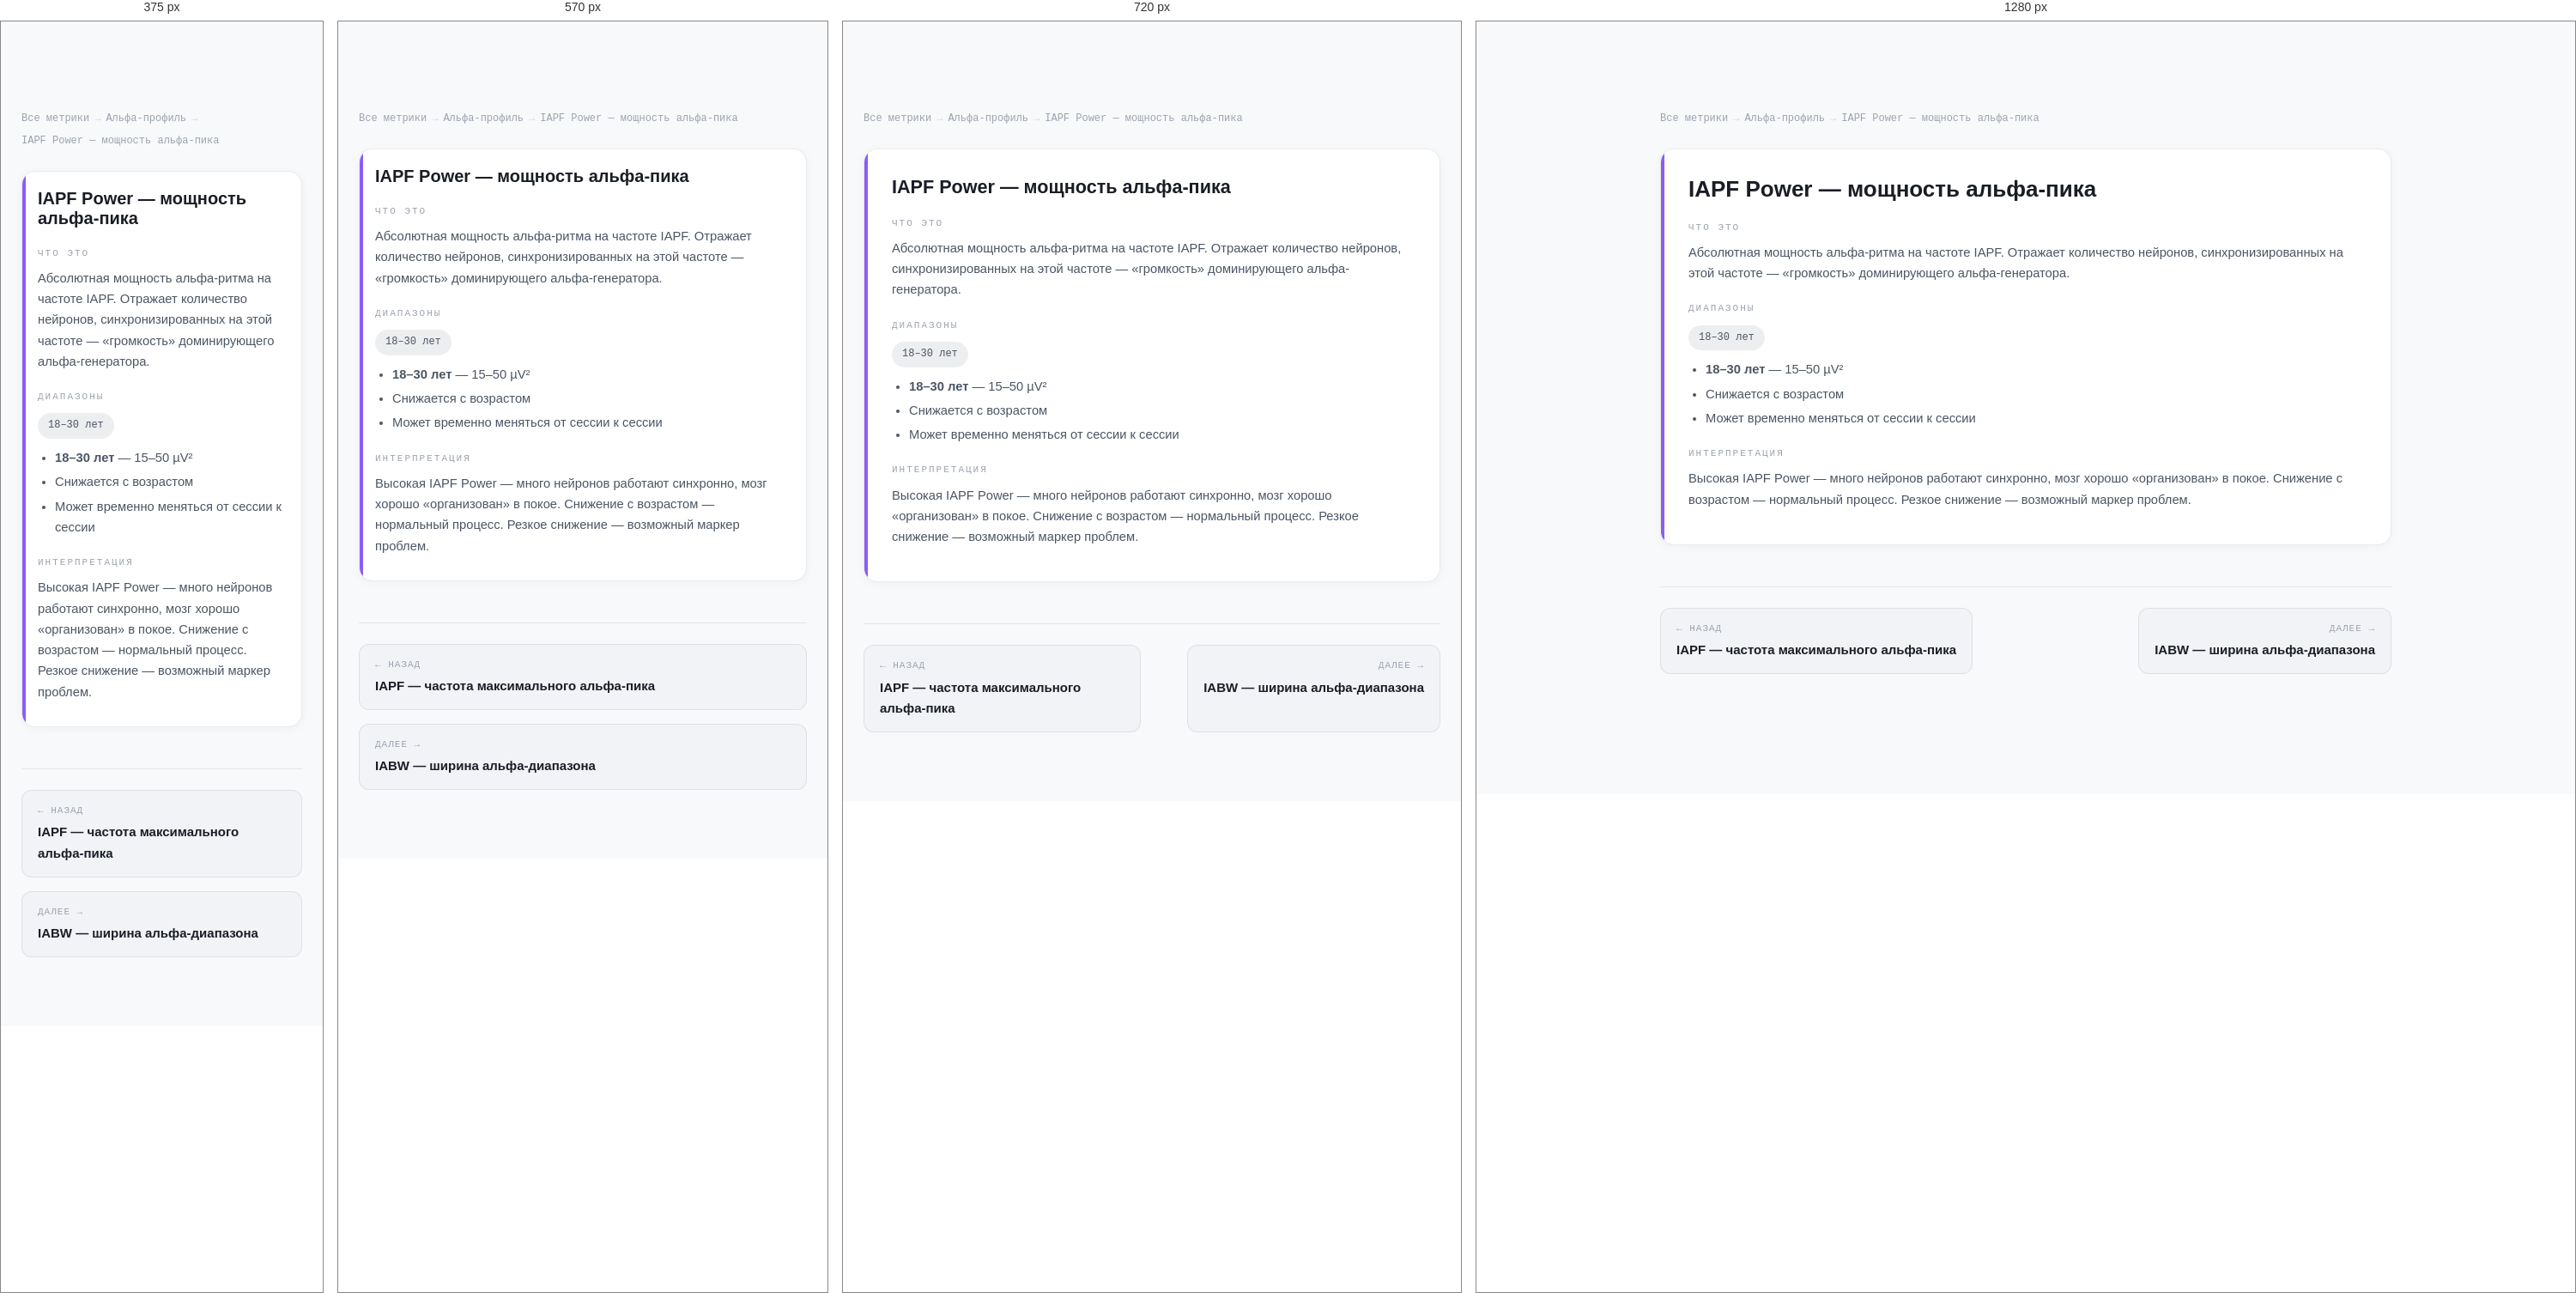
Rendered at 375 px, 570 px, 720 px and 1280 px, left to right.

<!-- file: iapf-power.html -->
<!DOCTYPE html>
<html lang="ru">
<head>
<meta charset="UTF-8">
<meta name="viewport" content="width=device-width, initial-scale=1.0">
<title>IAPF Power — мощность альфа-пика — Альфа-профиль — ONTO NOTHING</title>
<link rel="preconnect" href="https://fonts.googleapis.com">
<link rel="preconnect" href="https://fonts.gstatic.com" crossorigin>
<link href="https://fonts.googleapis.com/css2?family=Syne:wght@700;800&family=DM+Sans:wght@300;400;500&family=DM+Mono:wght@400;500&display=swap" rel="stylesheet">
<link rel="stylesheet" href="../../../css/nav.css">
<link rel="stylesheet" href="../metrics.css">
</head>
<body>

<div class="content">
<div class="breadcrumbs">
<a href="../index.html">Все метрики</a>
<span class="sep">→</span>
<a href="../alpha-profile.html">Альфа-профиль</a>
<span class="sep">→</span>
<span>IAPF Power — мощность альфа-пика</span>
</div>

<div class="metric c-alpha">
<h3 class="metric-name">IAPF Power — мощность альфа-пика</h3>

<div class="msub"><div class="msub-label">ЧТО ЭТО</div><p>Абсолютная мощность альфа-ритма на частоте IAPF. Отражает количество нейронов, синхронизированных на этой частоте — «громкость» доминирующего альфа-генератора.</p></div><div class="msub"><div class="msub-label">ДИАПАЗОНЫ</div><div class="ranges"><span class="badge gray">18–30 лет</span> </div><ul><li><strong>18–30 лет</strong> — 15–50 µV²</li>
<li>Снижается с возрастом</li>
<li>Может временно меняться от сессии к сессии</li>
</ul></div><div class="msub"><div class="msub-label">ИНТЕРПРЕТАЦИЯ</div><p>Высокая IAPF Power — много нейронов работают синхронно, мозг хорошо «организован» в покое. Снижение с возрастом — нормальный процесс. Резкое снижение — возможный маркер проблем.</p></div>
</div>

<div class="metric-nav">
<a href="./iapf.html">
<span class="nav-dir">← Назад</span>
<span class="nav-name">IAPF — частота максимального альфа-пика</span>
</a>
<a href="./iabw.html" class="next">
<span class="nav-dir">Далее →</span>
<span class="nav-name">IABW — ширина альфа-диапазона</span>
</a>
</div>
</div>

<script src="../../../components/nav.js"></script>
<script src="../../../components/footer.js"></script>
</body>
</html>

/* @media block from nav.css */
@media (max-width: 900px) {
  .nav-links { display: none; }
  .nav-burger { display: flex; }

  .nav-links.open {
    display: flex;
    flex-direction: column;
    align-items: flex-start;
    position: absolute;
    top: 64px;
    left: 0;
    right: 0;
    background: rgba(236,238,242,0.97);
    backdrop-filter: blur(16px);
    padding: 16px 24px 24px;
    gap: 4px;
    border-bottom: 1px solid rgba(0,0,0,0.08);
  }
  .nav-links.open a { width: 100%; font-size: 1rem; padding: 10px 12px; }
  .nav-cta { margin-left: 0 !important; }
}

/* @media block from nav.css */
@media (max-width: 800px) {
  .footer-inner { grid-template-columns: 1fr 1fr; }
  .footer-col--brand { grid-column: 1 / -1; }
}

/* @media block from nav.css */
@media (max-width: 500px) {
  .footer-inner { grid-template-columns: 1fr; }
}

/* @media block from metrics.css */
@media(max-width:640px){
  .metric{padding:20px 18px}
  .hub-grid{grid-template-columns:1fr}
  .metrics-grid{grid-template-columns:1fr}
  .metric-nav{flex-direction:column}
  .metric-nav a{max-width:100%}
  .metric-nav .next{text-align:left;margin-left:0}
}